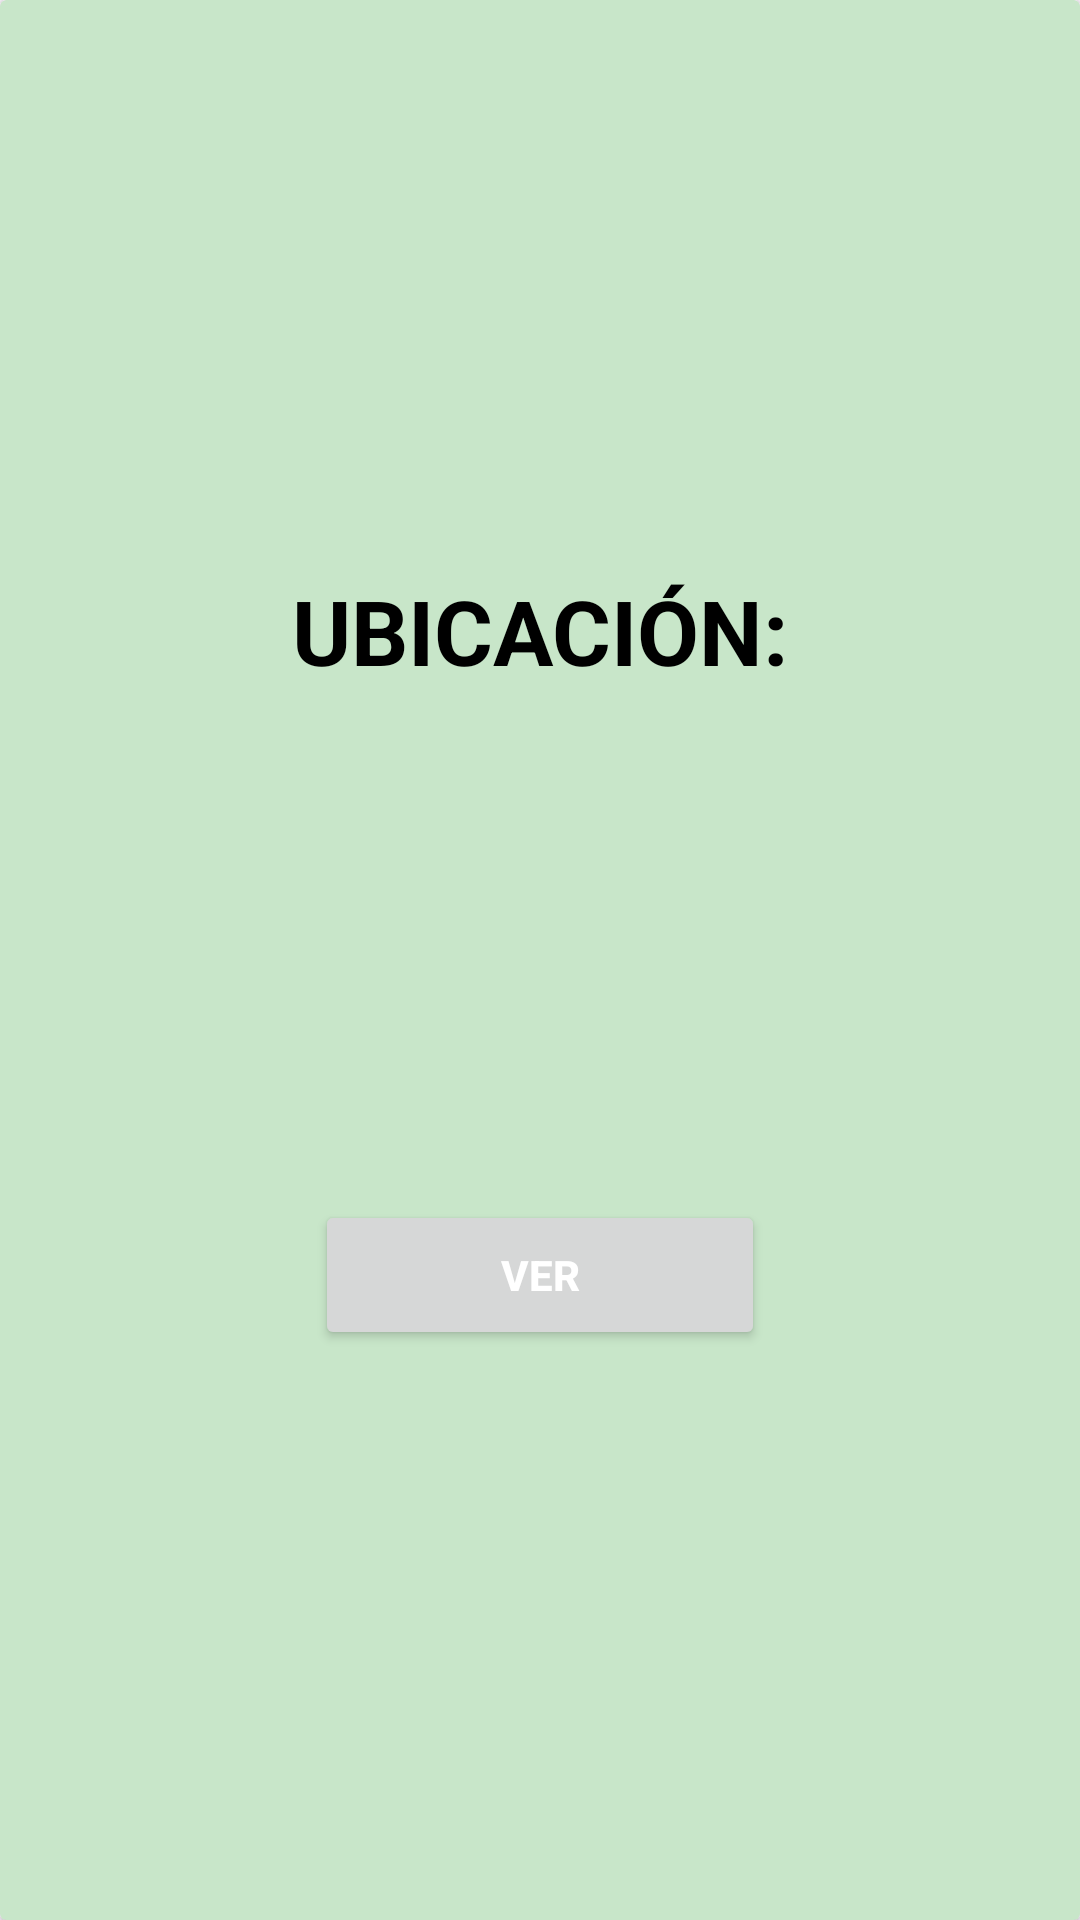

Produce the Android XML layout that renders to this screen, including the resource entries it uses.
<!-- AndroidManifest.xml: application theme Theme.ProyectoSecurity -->
<!-- res/layout/activity_ubication.xml -->
<?xml version="1.0" encoding="utf-8"?>
<androidx.constraintlayout.widget.ConstraintLayout xmlns:android="http://schemas.android.com/apk/res/android"
    xmlns:app="http://schemas.android.com/apk/res-auto"
    xmlns:tools="http://schemas.android.com/tools"
    android:id="@+id/main"
    android:layout_width="match_parent"
    android:layout_height="match_parent"
    tools:context=".Location.UbicationActivity">

    <androidx.cardview.widget.CardView
        android:layout_width="match_parent"
        android:layout_height="match_parent"
        android:backgroundTint="@color/green_light">

        <androidx.appcompat.widget.LinearLayoutCompat
            android:layout_width="match_parent"
            android:layout_height="match_parent"
            android:orientation="vertical"
            android:gravity="center"
            android:layout_gravity="center">

            <TextView
                android:layout_marginBottom="30dp"
                android:layout_width="200dp"
                android:layout_height="50dp"
                android:textAlignment="center"
                android:textStyle="bold"
                android:textSize="30sp"
                android:textColor="@color/black"
                android:text="UBICACIÓN:"/>

            <TextView
                android:id="@+id/tvCoords"
                android:layout_width="350dp"
                android:layout_height="30dp"
                android:textAlignment="center"
                android:textColor="@color/black"
                android:textStyle="bold"
                android:textSize="15dp"
                android:layout_marginBottom="100dp"
                tools:text="AQUI SE MUESTRA LA UBICACION"/>

            <Button
                android:id="@+id/btnCoords"
                android:layout_width="150dp"
                android:layout_height="50dp"
                android:textStyle="bold"
                android:text="VER"
                android:textColor="@color/white"/>

        </androidx.appcompat.widget.LinearLayoutCompat>

    </androidx.cardview.widget.CardView>


</androidx.constraintlayout.widget.ConstraintLayout>
<!-- resources referenced by this layout -->
<resources>
  <color name="black">#000000</color>
  <color name="green_light">#C8E6C9</color>
  <color name="white">#FFFFFF</color>
  <style name="Theme.ProyectoSecurity" parent="Base.Theme.ProyectoSecurity" />
  <style name="Base.Theme.ProyectoSecurity" parent="Theme.Material3.DayNight.NoActionBar">
          
          
      </style>
</resources>
